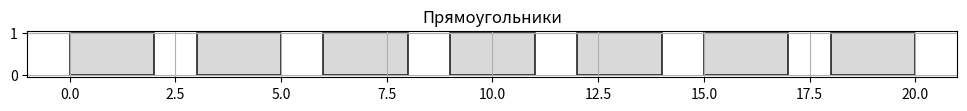
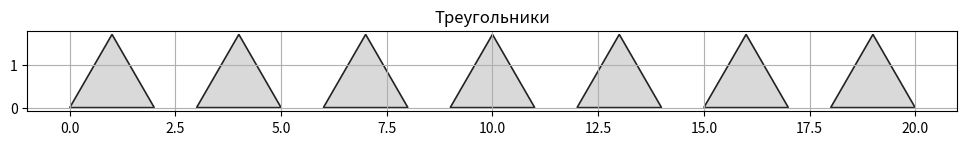
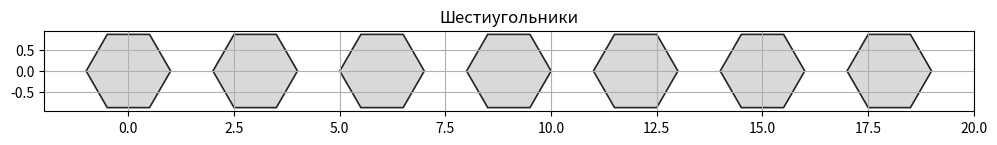
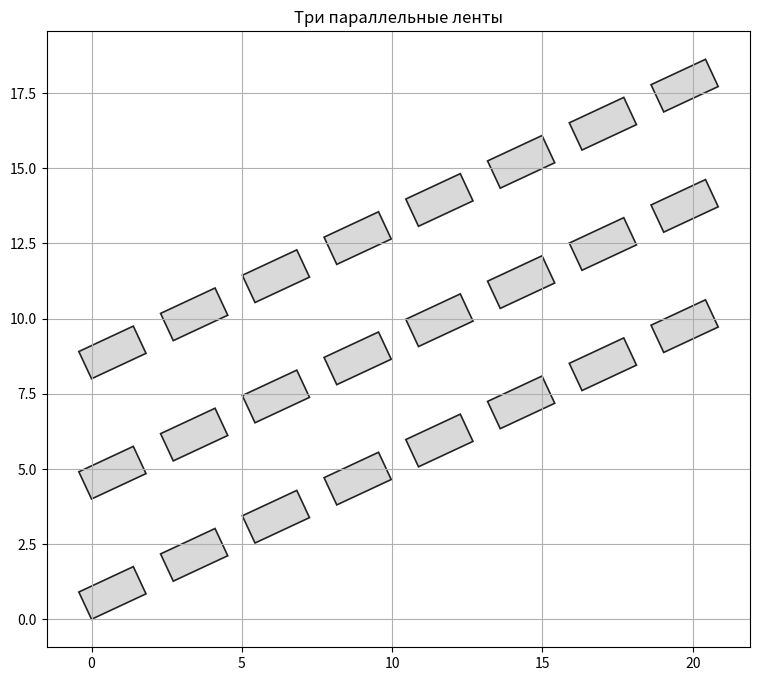
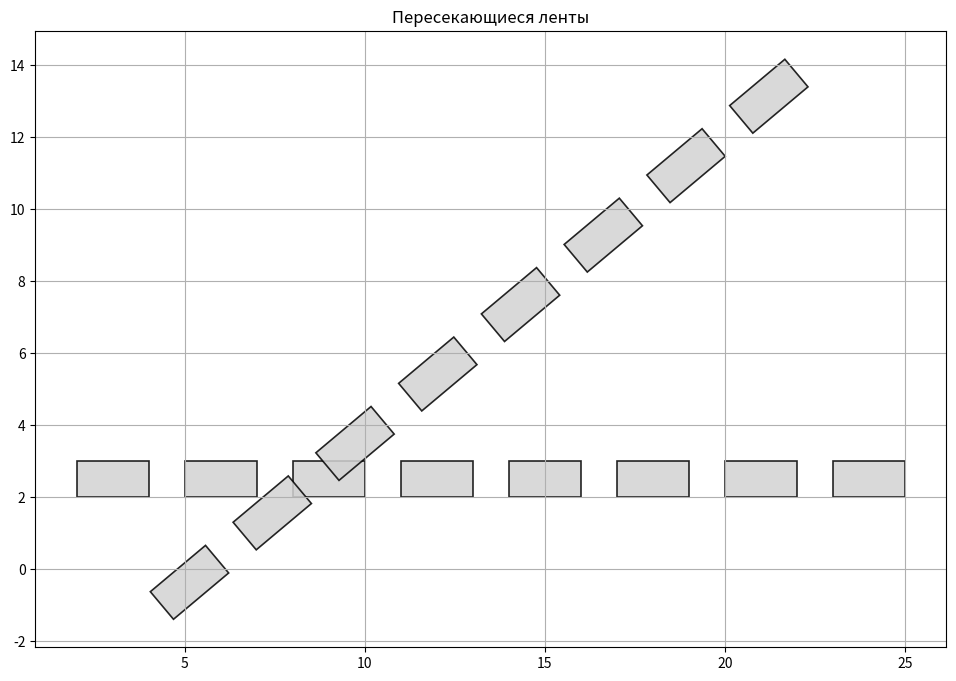
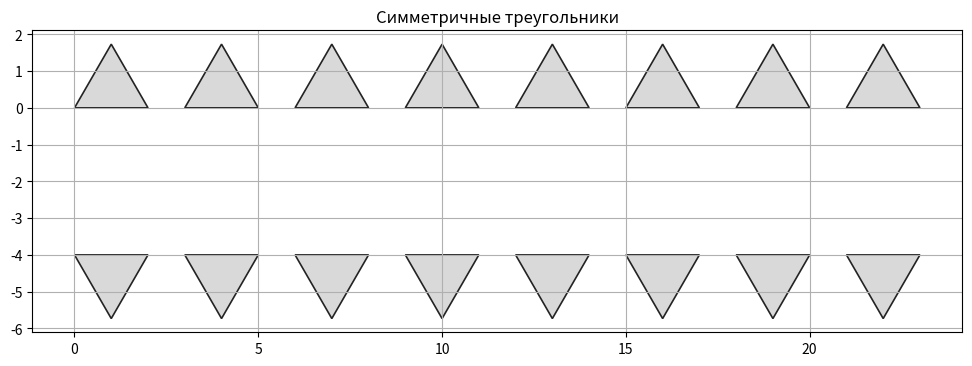
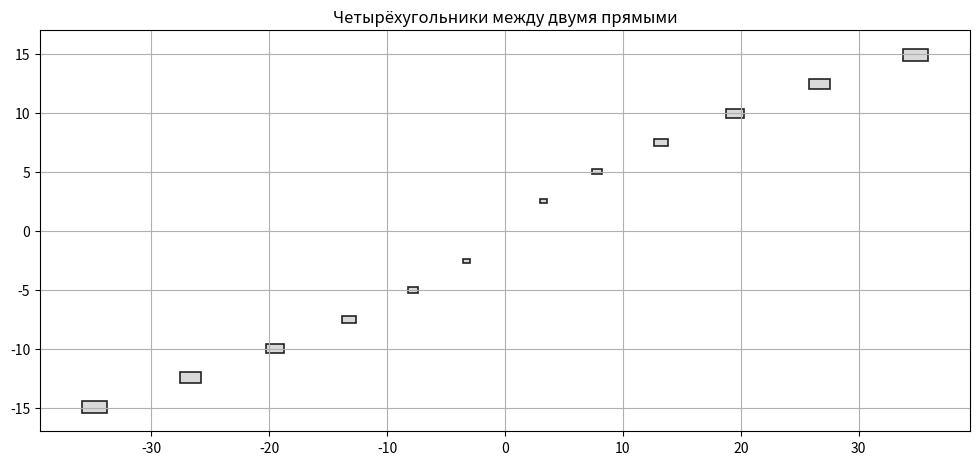
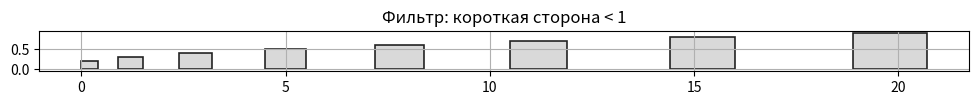
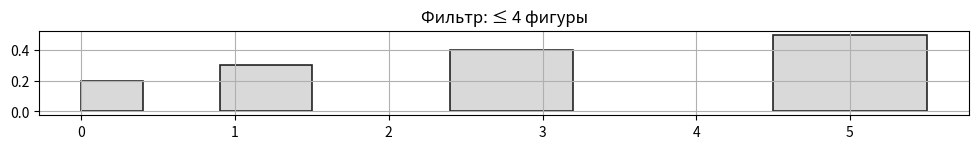
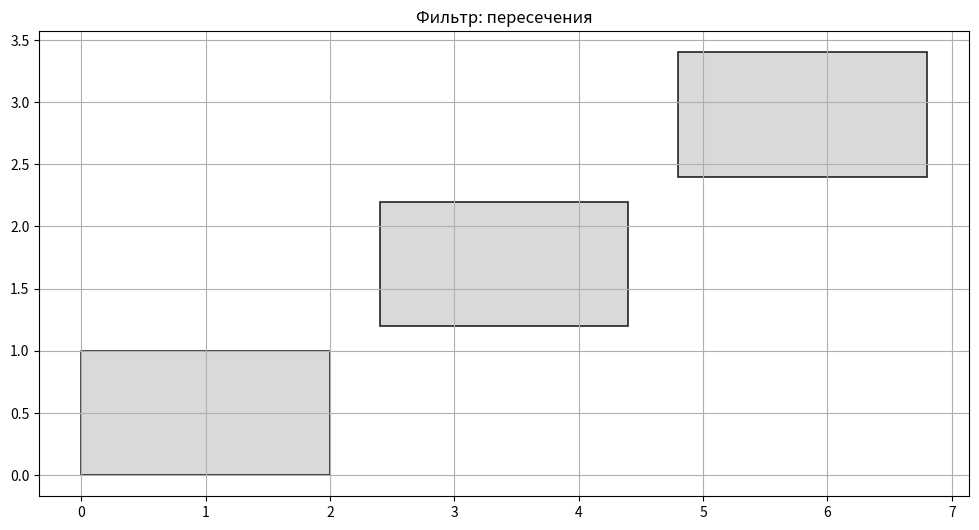
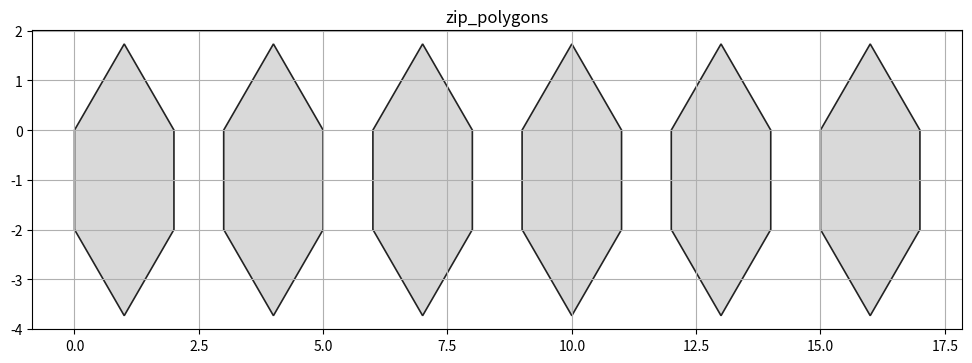

Write Python code to recreate these figures, in order.
import math
import functools
import matplotlib.pyplot as plt
from itertools import count, islice, chain
from matplotlib.patches import Polygon as MplPolygon


def polygon_area(poly):
    poly = list(poly)
    n = len(poly)
    return abs(sum(poly[i][0] * poly[(i + 1) % n][1] - poly[(i + 1) % n][0] * poly[i][1] for i in range(n))) / 2


def polygon_perimeter(poly):
    poly = list(poly)
    n = len(poly)
    return sum(math.hypot(poly[(i + 1) % n][0] - poly[i][0], poly[(i + 1) % n][1] - poly[i][1]) for i in range(n))


def side_lengths(poly):
    poly = list(poly)
    n = len(poly)
    return [math.hypot(poly[(i + 1) % n][0] - poly[i][0], poly[(i + 1) % n][1] - poly[i][1]) for i in range(n)]


def is_convex(poly):
    poly = list(poly)

    def cross(o, a, b):
        return (a[0] - o[0]) * (b[1] - o[1]) - (a[1] - o[1]) * (b[0] - o[0])

    signs = []
    n = len(poly)

    for i in range(n):
        c = cross(poly[i], poly[(i + 1) % n], poly[(i + 2) % n])
        if c != 0:
            signs.append(c > 0)

    return all(signs) or not any(signs)


def bbox(poly):
    xs = [p[0] for p in poly]
    ys = [p[1] for p in poly]
    return min(xs), min(ys), max(xs), max(ys)


def polygons_intersect(poly1, poly2):
    a1, b1, a2, b2 = bbox(poly1)
    c1, d1, c2, d2 = bbox(poly2)
    return not (a2 < c1 or c2 < a1 or b2 < d1 or d2 < b1)


def visualize_polygons(polygons, title=""):
    polygons = list(polygons)

    fig, ax = plt.subplots(figsize=(12, 8))
    ax.set_aspect("equal")

    for poly in polygons:
        ax.add_patch(
            MplPolygon(
                poly,
                closed=True,
                edgecolor="black",
                facecolor="lightgray",
                linewidth=1.2,
                alpha=0.85,
            )
        )

    ax.autoscale_view()
    plt.grid(True)
    plt.title(title)
    plt.show()


def gen_rectangle(width=2, height=1, step=3):
    for i in count(0):
        x = i * step
        yield ((x, 0), (x + width, 0), (x + width, height), (x, height))


def gen_triangle(size=2, step=3):
    h = size * math.sqrt(3) / 2
    for i in count(0):
        x = i * step
        yield ((x, 0), (x + size / 2, h), (x + size, 0))


def gen_hexagon(radius=1, step=3):
    for i in count(0):
        cx = i * step
        yield tuple(
            (cx + radius * math.cos(math.pi / 3 * k), radius * math.sin(math.pi / 3 * k))
            for k in range(6)
        )


def tr_translate(dx, dy):
    return lambda p: tuple((x + dx, y + dy) for x, y in p)


def tr_rotate(angle, center=(0, 0)):
    angle = math.radians(angle)
    cx, cy = center

    def t(p):
        def r(v):
            x, y = v
            x -= cx
            y -= cy
            return (
                cx + x * math.cos(angle) - y * math.sin(angle),
                cy + x * math.sin(angle) + y * math.cos(angle),
            )
        return tuple(map(r, p))

    return t


def tr_symmetry(axis="x"):
    return lambda p: tuple((x, -y) for x, y in p) if axis == "x" else tuple((-x, y) for x, y in p)


def tr_homothety(k, center=(0, 0)):
    cx, cy = center
    return lambda p: tuple((cx + k * (x - cx), cy + k * (y - cy)) for x, y in p)


def flt_short_side(m):
    return lambda p: min(side_lengths(p)) < m


def flt_convex_polygon():
    return lambda p: is_convex(p)


def agr_origin_nearest(polys):
    pts = chain.from_iterable(polys)
    return functools.reduce(lambda a, b: a if a[0]**2 + a[1]**2 < b[0]**2 + b[1]**2 else b, pts)


def agr_max_side(polys):
    return functools.reduce(lambda a, p: max(a, max(side_lengths(p))), polys, 0)


def agr_min_area(polys):
    return functools.reduce(lambda a, p: min(a, polygon_area(p)), polys, float("inf"))


def agr_perimeter(polys):
    return functools.reduce(lambda a, p: a + polygon_perimeter(p), polys, 0)


def agr_area(polys):
    return functools.reduce(lambda a, p: a + polygon_area(p), polys, 0)


def zip_polygons(*its):
    for ps in zip(*its):
        if len(ps) == 2 and len(ps[0]) == 3 and len(ps[1]) == 3:
            t, b = ps
            yield (t[0], t[1], t[2], b[2], b[1], b[0])
        else:
            res = []
            for p in ps:
                res.extend(p)
            yield tuple(res)


def count_2D(r, c):
    for y in range(r):
        for x in range(c):
            yield (x, y)


def zip_tuple(*its):
    for v in zip(*its):
        yield tuple(v)


if __name__ == "__main__":

    visualize_polygons(islice(gen_rectangle(), 7), "Прямоугольники")
    visualize_polygons(islice(gen_triangle(), 7), "Треугольники")
    visualize_polygons(islice(gen_hexagon(), 7), "Шестиугольники")

    ang = 25

    band = chain(
        map(tr_rotate(ang), islice(gen_rectangle(), 8)),
        map(tr_translate(0, 4), map(tr_rotate(ang), islice(gen_rectangle(), 8))),
        map(tr_translate(0, 8), map(tr_rotate(ang), islice(gen_rectangle(), 8)))
    )

    visualize_polygons(band, "Три параллельные ленты")

    strip = chain(
        map(tr_translate(2, 2), islice(gen_rectangle(), 8)),
        map(tr_rotate(40, (8, 4)), map(tr_translate(2, 2), islice(gen_rectangle(), 8)))
    )

    visualize_polygons(strip, "Пересекающиеся ленты")

    up = islice(gen_triangle(), 8)
    low = map(tr_translate(0, -4), map(tr_symmetry("x"), islice(gen_triangle(), 8)))
    visualize_polygons(chain(up, low), "Симметричные треугольники")

    rects = gen_rectangle()
    up_sec, low_sec = [], []
    scales = [0.3 + i * 0.15 for i in range(6)]

    for i, k in enumerate(scales):
        p = tr_homothety(k)(next(rects))
        p = tr_translate(3 + i * 3, 0.8 * (3 + i * 3))(p)
        up_sec.append(p)
        low_sec.append(tr_symmetry("x")(tr_symmetry("y")(p)))

    visualize_polygons(chain(up_sec, low_sec), "Четырёхугольники между двумя прямыми")

    many = (tr_homothety(0.2 + i * 0.1)(p) for i, p in enumerate(islice(gen_rectangle(), 15)))
    many = filter(flt_convex_polygon(), many)
    many = filter(flt_short_side(1), many)

    visualize_polygons(many, "Фильтр: короткая сторона < 1")

    many2 = list(islice((tr_homothety(0.2 + i * 0.1)(p) for i, p in enumerate(islice(gen_rectangle(), 15))), 4))
    visualize_polygons(many2, "Фильтр: ≤ 4 фигуры")

    inter = []
    base = next(gen_rectangle())

    for i in range(15):
        inter.append(tr_translate(i * 0.4, i * 0.2)(base))

    res = []
    for p in inter:
        if not any(polygons_intersect(p, q) for q in res):
            res.append(p)

    visualize_polygons(res, "Фильтр: пересечения")

    up_t = islice(gen_triangle(), 6)
    low_t = map(tr_translate(0, -2), map(tr_symmetry("x"), islice(gen_triangle(), 6)))
    visualize_polygons(zip_polygons(up_t, low_t), "zip_polygons")

    test = list(islice(gen_rectangle(), 5))

    print("АГРЕГАТОРЫ:")
    print("Ближайшая точка:", agr_origin_nearest(test))
    print("Максимальная сторона:", agr_max_side(test))
    print("Минимальная площадь:", agr_min_area(test))
    print("Периметр:", agr_perimeter(test))
    print("Площадь:", agr_area(test))

    print("count_2D:", list(count_2D(3, 4)))
    print("zip_tuple:", list(zip_tuple([1, 2, 3], ['a', 'b', 'c'])))
